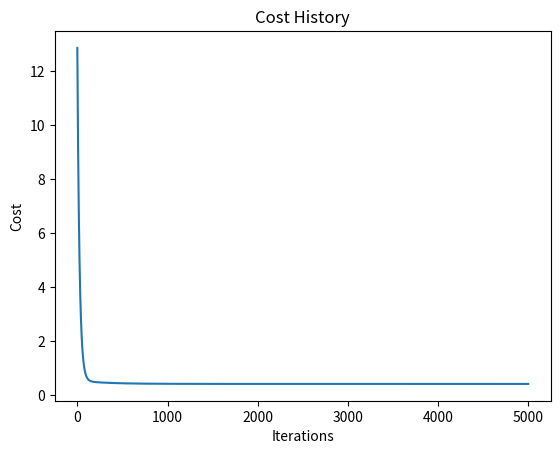

Source code (Python):
import numpy as np
import matplotlib.pyplot as plt

# Batch Gradient Descent
def batch_gradient_descent(X, y, learning_rate, n_iterations):
    m = len(y)
    X_b = np.c_[np.ones((m, 1)), X]

    theta = np.zeros(X_b.shape[1])
    cost_history = []

    # Iterate for n_iterations, basically until the cost is minimized/converged
    for _ in range(n_iterations):
        # Calculate predictions
        predictions = X_b.dot(theta)

        # Calculate error
        errors = predictions - y

        # Calculate gradient: 1/m * X_b_transpose * errors
        gradient = (1/m) * X_b.T.dot(errors)

        # Update parameters
        theta = theta - learning_rate * gradient

        # Calculate and store the cost (Mean Squared Error)
        cost = .5 * (1/m) * np.sum(errors**2)
        cost_history.append(cost)

    return theta, cost_history

# Example:
if __name__ == "__main__":
    # Generate some synthetic data for linear regression
    np.random.seed(42)
    m = 100
    X = 2 * np.random.rand(m, 1)
    y = 2 * X + 3 + np.random.randn(m, 1)

    learning_rate = 0.01
    n_iterations = 5000

    # Run Batch Gradient Descent
    theta_optimized, cost_values = batch_gradient_descent(X, y.flatten(), learning_rate, n_iterations)

    print("Optimized Parameters (theta):", theta_optimized)
    print("Final Cost:", cost_values[-1])

    # View convergence
    plt.plot(range(n_iterations), cost_values)
    plt.xlabel("Iterations")
    plt.ylabel("Cost")
    plt.title("Cost History")
    plt.show()